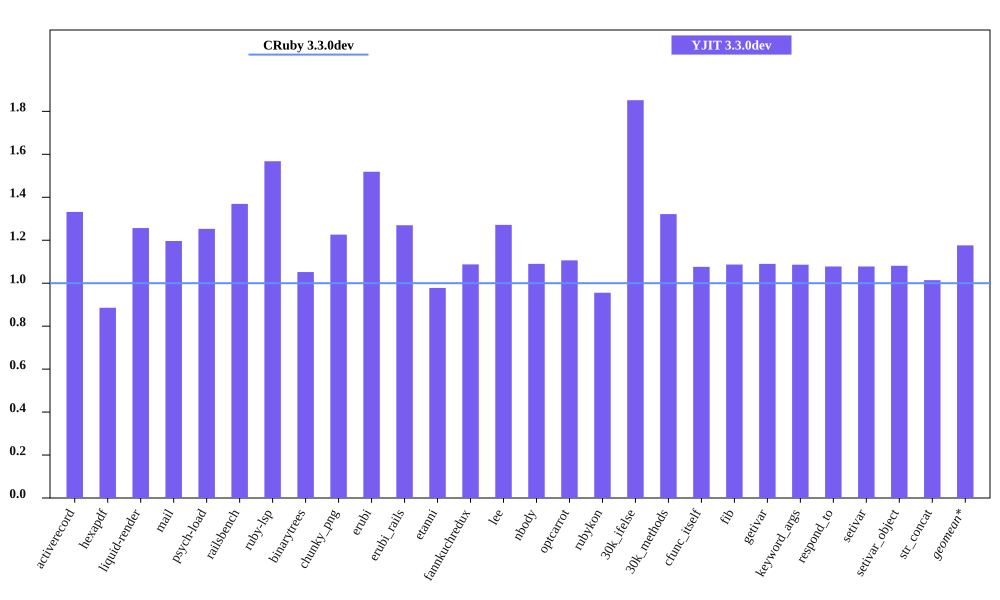

Source data for this figure (header and first rows):
bench, CRuby 3.3.0dev mem (MiB), YJIT 3.3.0dev mem (MiB), Inline Code, Outlined Code, YJIT Mem overhead
activerecord, 54.67, 72.81, 3, 3
hexapdf, 284.9, 252.3, 2, 2
liquid-render, 21.88, 27.5, 1, 1
mail, 41.95, 50.2, 2, 2
psych-load, 27.12, 33.98, 1, 1
railsbench, 92.53, 126.7, 6, 6
ruby-lsp, 85.33, 133.8, 6, 6
binarytrees, 22.07, 23.22, 1, 1
chunky_png, 30.83, 37.8, 1, 1
erubi, 87.98, 133.6, 1, 1
erubi_rails, 92, 116.8, 5, 5
etanni, 118.9, 116.3, 1, 1
fannkuchredux, 16.33, 17.76, 1, 1
lee, 25.93, 32.98, 1, 1
nbody, 16.32, 17.79, 1, 1
optcarrot, 50.68, 56.07, 1, 1
rubykon, 51.16, 48.89, 1, 1
30k_ifelse, 58.01, 107.4, 6, 6
30k_methods, 48.2, 63.71, 2, 2
cfunc_itself, 16.32, 17.56, 1, 1
fib, 16.18, 17.58, 1, 1
getivar, 16.2, 17.65, 1, 1
keyword_args, 16.19, 17.59, 1, 1
respond_to, 16.39, 17.66, 1, 1
setivar, 16.38, 17.66, 1, 1
setivar_object, 16.32, 17.65, 1, 1
str_concat, 89.61, 90.88, 1, 1
